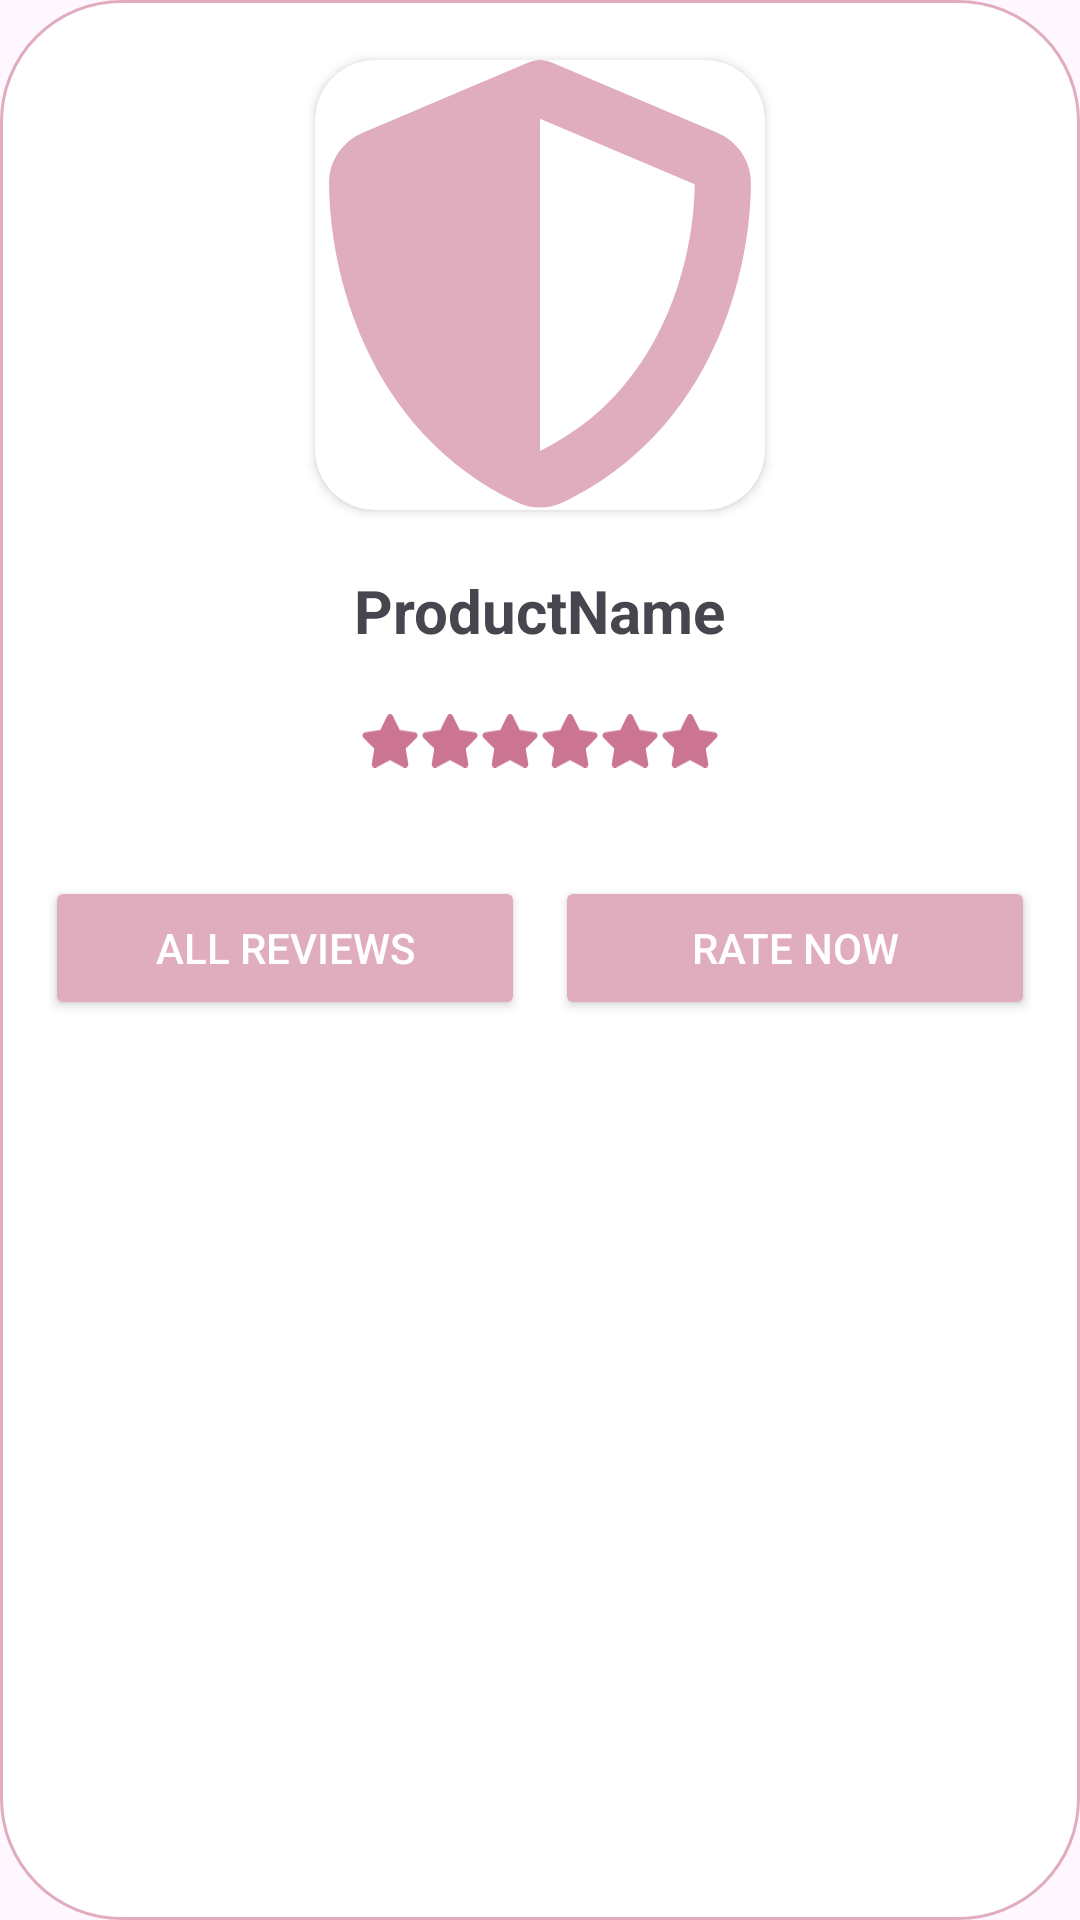

Reconstruct the res/layout file that produces this screen, plus the resources it refers to.
<!-- AndroidManifest.xml: application theme Theme.BuddyCare -->
<!-- res/layout/review_product.xml -->
<?xml version="1.0" encoding="utf-8"?>
<androidx.constraintlayout.widget.ConstraintLayout xmlns:android="http://schemas.android.com/apk/res/android"
    xmlns:app="http://schemas.android.com/apk/res-auto"
    android:layout_width="match_parent"
    android:layout_height="wrap_content"
    android:layout_margin="10dp"
    android:background="@drawable/field_background"
    android:paddingBottom="10dp">

    <androidx.cardview.widget.CardView
        android:id="@+id/cardView"
        android:layout_width="150dp"
        android:layout_height="150dp"
        android:layout_marginTop="20dp"
        app:cardCornerRadius="20dp"
        app:cardBackgroundColor="#FFFFFF"
        app:layout_constraintEnd_toEndOf="parent"
        app:layout_constraintStart_toStartOf="parent"
        app:layout_constraintTop_toTopOf="parent">

        <ImageView
            android:id="@+id/imageView"
            android:layout_width="match_parent"
            android:layout_height="match_parent"
            android:scaleType="centerCrop"
            app:srcCompat="@drawable/ic_shield" />

    </androidx.cardview.widget.CardView>

    <TextView
        android:id="@+id/review_product_name"
        android:layout_width="wrap_content"
        android:layout_height="wrap_content"
        android:layout_marginTop="20dp"
        android:text="ProductName"
        android:textSize="20sp"
        android:textStyle="bold"
        app:layout_constraintEnd_toEndOf="parent"
        app:layout_constraintStart_toStartOf="parent"
        app:layout_constraintTop_toBottomOf="@+id/cardView" />

    <LinearLayout
        android:id="@+id/starIcons"
        android:layout_width="wrap_content"
        android:layout_height="wrap_content"
        android:layout_marginTop="20dp"
        android:orientation="horizontal"
        app:layout_constraintEnd_toEndOf="parent"
        app:layout_constraintStart_toStartOf="parent"
        app:layout_constraintTop_toBottomOf="@+id/review_product_name">

        <ImageView
            android:layout_width="20dp"
            android:layout_height="20dp"
            android:src="@drawable/ic_star_solid" />

        <ImageView
            android:layout_width="20dp"
            android:layout_height="20dp"
            android:src="@drawable/ic_star_solid" />

        <ImageView
            android:layout_width="20dp"
            android:layout_height="20dp"
            android:src="@drawable/ic_star_solid" />

        <ImageView
            android:layout_width="20dp"
            android:layout_height="20dp"
            android:src="@drawable/ic_star_solid" />

        <ImageView
            android:layout_width="20dp"
            android:layout_height="20dp"
            android:src="@drawable/ic_star_solid" />

        <ImageView
            android:layout_width="20dp"
            android:layout_height="20dp"
            android:src="@drawable/ic_star_solid" />

    </LinearLayout>

    <LinearLayout
        android:id="@+id/linearLayout"
        android:layout_width="match_parent"
        android:layout_height="wrap_content"
        android:layout_marginTop="20dp"
        android:orientation="horizontal"
        android:padding="10dp"
        app:layout_constraintEnd_toEndOf="parent"
        app:layout_constraintStart_toStartOf="parent"
        app:layout_constraintTop_toBottomOf="@+id/starIcons">

        <Button
            android:id="@+id/see_all"
            android:layout_width="0dp"
            android:layout_height="wrap_content"
            android:layout_margin="5dp"
            android:layout_weight="1"
            android:backgroundTint="@color/gold"
            android:text="All Reviews"
            android:textColor="#FFFFFF" />

        <Button
            android:id="@+id/review_now"
            android:layout_width="0dp"
            android:layout_height="wrap_content"
            android:layout_margin="5dp"
            android:layout_weight="1"
            android:backgroundTint="@color/gold"
            android:text="Rate Now"
            android:textColor="#FFFFFF" />

    </LinearLayout>

    <androidx.recyclerview.widget.RecyclerView
        android:id="@+id/review_list"
        android:layout_width="409dp"
        android:layout_height="wrap_content"
        android:layout_marginStart="10dp"
        android:layout_marginTop="10dp"
        android:layout_marginEnd="10dp"
        android:layout_marginBottom="1dp"
        android:padding="10dp"
        app:layout_constraintBottom_toBottomOf="parent"
        app:layout_constraintEnd_toEndOf="parent"
        app:layout_constraintStart_toStartOf="parent"
        app:layout_constraintTop_toBottomOf="@+id/linearLayout" />

</androidx.constraintlayout.widget.ConstraintLayout>
<!-- resources referenced by this layout -->
<resources>
  <color name="gold">#E0ADBE</color>
  <!-- drawable field_background (drawable) -->
  <?xml version="1.0" encoding="utf-8"?>
  <shape xmlns:android="http://schemas.android.com/apk/res/android">
      <solid android:color="@color/textfield_bg" />
      <corners android:radius="40dp" />
      <stroke
          android:width="1dp"
          android:color="@color/gold" />
  </shape>
  <!-- drawable ic_shield (drawable) -->
  <vector xmlns:android="http://schemas.android.com/apk/res/android"
      android:width="512dp"
      android:height="512dp"
      android:viewportWidth="512"
      android:viewportHeight="512">
      <path
          android:fillColor="#E0ADBE"
          android:pathData="M256,0c4.6,0 9.2,1 13.4,2.9L457.7,82.8c22,9.3 38.4,31 38.3,57.2c-0.5,99.2 -41.3,280.7 -213.6,363.2c-16.7,8 -36.1,8 -52.8,0C57.3,420.7 16.5,239.2 16,140c-0.1,-26.2 16.3,-47.9 38.3,-57.2L242.7,2.9C246.8,1 251.4,0 256,0zM256,66.8V444.8C394,378 431.1,230.1 432,141.4L256,66.8L256,66.8z" />
  </vector>
  <!-- drawable ic_star_solid (drawable) -->
  <vector xmlns:android="http://schemas.android.com/apk/res/android"
      android:width="576dp"
      android:height="512dp"
      android:viewportWidth="576"
      android:viewportHeight="512">
    <path
        android:pathData="M316.9,18C311.6,7 300.4,0 288.1,0s-23.4,7 -28.8,18L195,150.3 51.4,171.5c-12,1.8 -22,10.2 -25.7,21.7s-0.7,24.2 7.9,32.7L137.8,329 113.2,474.7c-2,12 3,24.2 12.9,31.3s23,8 33.8,2.3l128.3,-68.5 128.3,68.5c10.8,5.7 23.9,4.9 33.8,-2.3s14.9,-19.3 12.9,-31.3L438.5,329 542.7,225.9c8.6,-8.5 11.7,-21.2 7.9,-32.7s-13.7,-19.9 -25.7,-21.7L381.2,150.3 316.9,18z"
        android:fillColor="#CB7592"/>
  </vector>
  <style name="Theme.BuddyCare" parent="Base.Theme.BuddyCare" />
  <color name="textfield_bg">#FFFFFF</color>
  <style name="Base.Theme.BuddyCare" parent="Theme.Material3.DayNight.NoActionBar">
          
          
      </style>
</resources>
